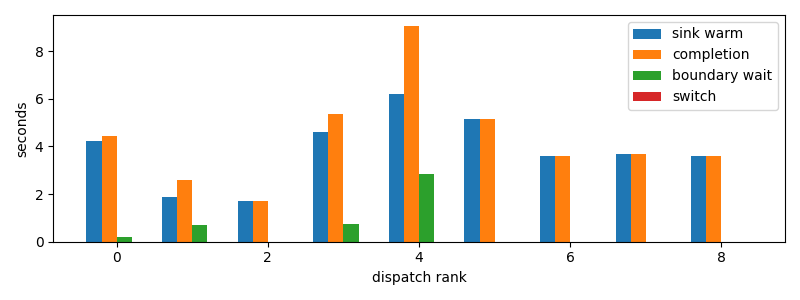

The file beside this chart, header and first rows:
dispatch_rank, id, action, first_token_s, sink_warm_s, completion_s, source_boundary_wait_s, switch_downtime_s
0, claude:3ab49446-c806-6a06-d8f3-51d00da9a…, R, 4.007, 4.214, 4.418, 0.2041, 1.621246337890625e-05
1, codex:e4fa4daa-9887-f50a-b110-c9378383c7…, R, 1.89, 1.89, 2.602, 0.7119, 4.2438507080078125e-05
2, codex:1db326cd-3c43-ad82-b907-27bc1f12c2…, R, 1.689, 1.689, 1.689, 2.86102294921875e-05, 7.62939453125e-06
3, codex:e717fd54-aecf-8710-559b-8d23833866…, R, 4.489, 4.624, 5.38, 0.7564, 2.1219253540039062e-05
4, codex:362639e1-f680-4bda-bd1e-8f149f7717…, R, 5.64, 6.221, 9.064, 2.843, 1.9550323486328125e-05
5, codex:a9de70aa-f71f-9b95-5469-d6b3ec0b3f…, R, 5.151, 5.151, 5.151, 2.956390380859375e-05, 8.344650268554688e-06
6, claude:beb7fbf4-6556-b9f2-f2be-d69abc179…, R, 3.6, 3.6, 3.6, 2.0503997802734375e-05, 6.67572021484375e-06
7, codex:e6744833-786a-9c87-c539-3a40cda506…, R, 3.677, 3.677, 3.677, 2.6226043701171875e-05, 7.152557373046875e-06
8, codex:773fe603-6c37-a82b-eb79-8a2c5c0d1c…, R, 3.614, 3.614, 3.615, 3.457069396972656e-05, 9.5367431640625e-06
